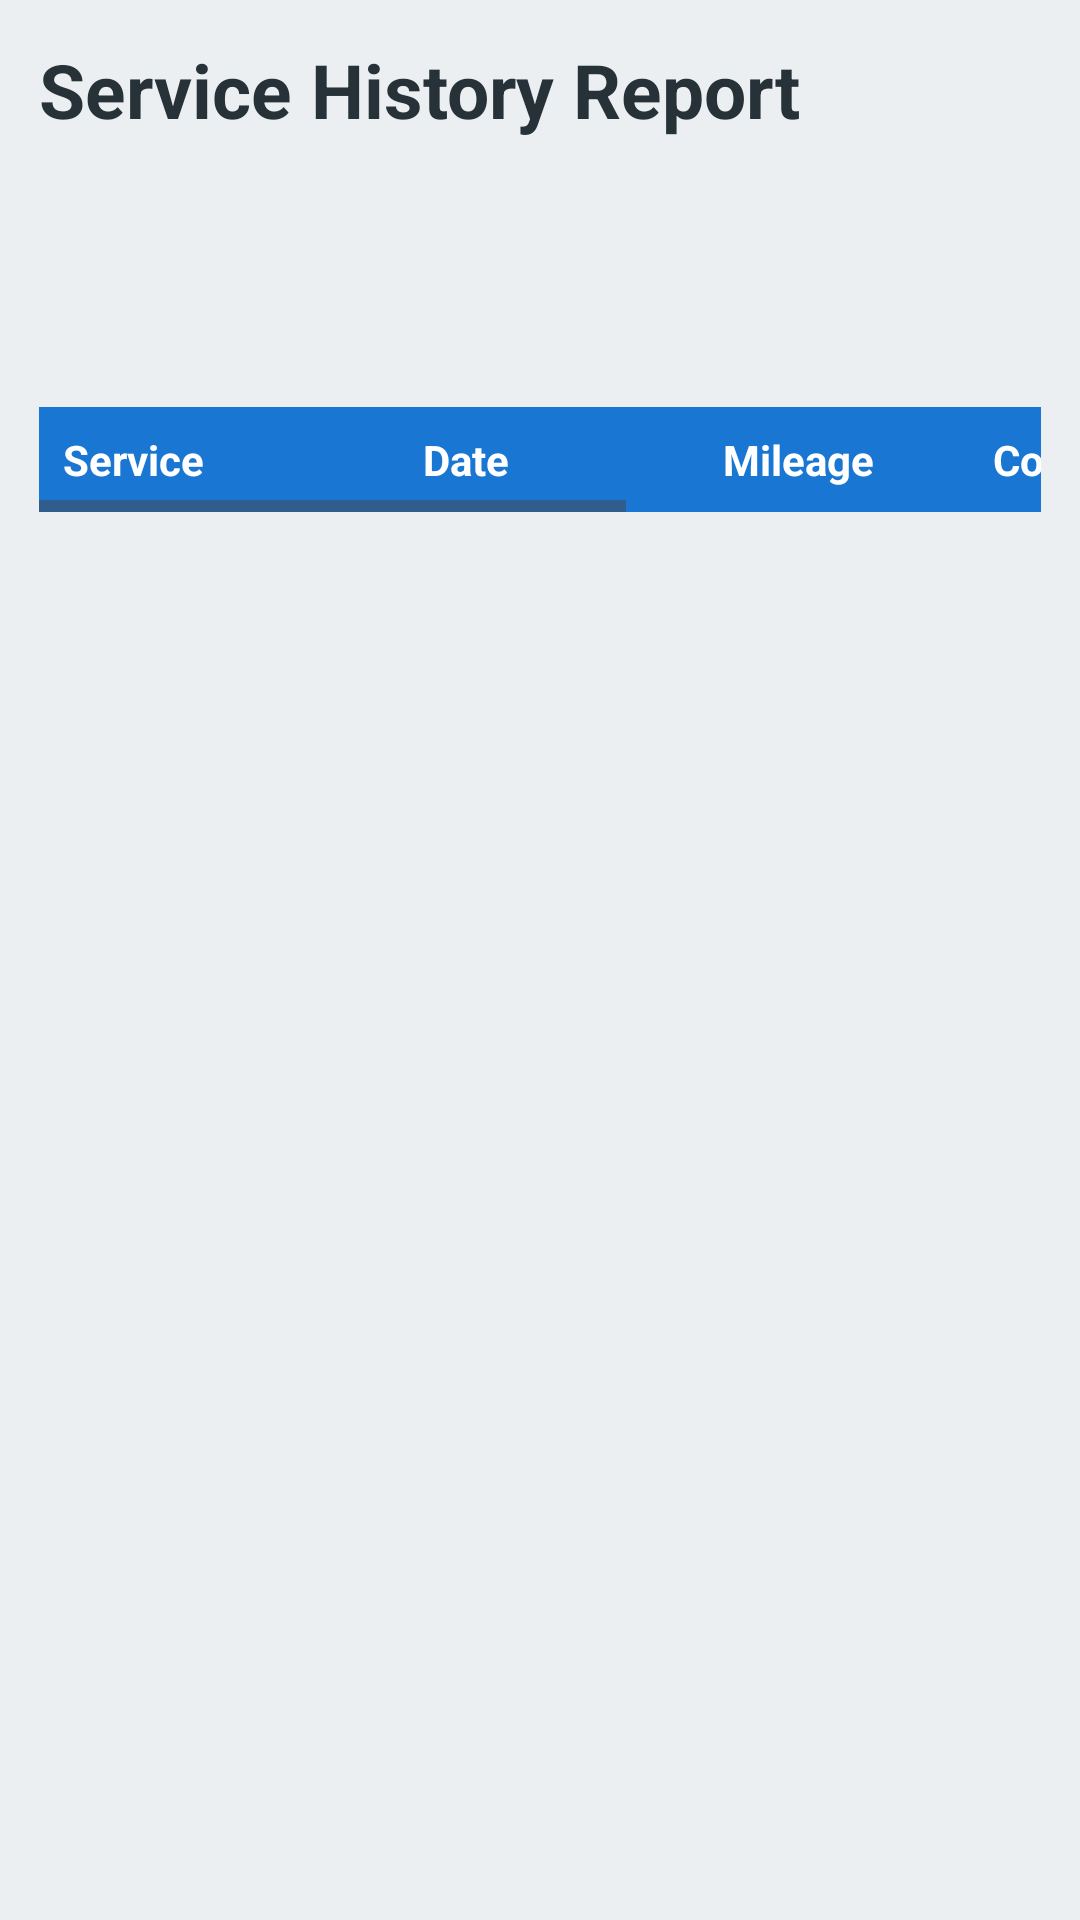

Android layout source for this screen:
<!-- AndroidManifest.xml: application theme Theme.Vacation_Planner -->
<!-- res/layout/activity_service_report.xml -->
<?xml version="1.0" encoding="utf-8"?>
<ScrollView
    xmlns:android="http://schemas.android.com/apk/res/android"
    android:layout_width="match_parent"
    android:layout_height="match_parent"
    android:background="#ECEFF1">
    <LinearLayout
        android:layout_width="match_parent"
        android:layout_height="wrap_content"
        android:orientation="vertical"
        android:padding="13dp">
        <TextView
            android:layout_width="match_parent"
            android:layout_height="wrap_content"
            android:text="Service History Report"
            android:textColor="#263238"
            android:textSize="25sp"
            android:textStyle="bold" />
        <TextView
            android:id="@+id/reportDate"
            android:layout_width="match_parent"
            android:layout_height="wrap_content"
            android:layout_marginTop="8dp"
            android:textColor="#607D8B"
            android:textSize="14sp" />
        <TextView
            android:id="@+id/vehicleName"
            android:layout_width="match_parent"
            android:layout_height="wrap_content"
            android:layout_marginTop="20dp"
            android:textColor="#263238"
            android:textSize="20sp"
            android:textStyle="bold" />
        <HorizontalScrollView
            android:layout_width="match_parent"
            android:layout_height="wrap_content"
            android:layout_marginTop="15dp">

            <TableLayout
                android:id="@+id/reportTable"
                android:layout_width="wrap_content"
                android:layout_height="wrap_content"
                android:stretchColumns="*">
                <TableRow
                    android:background="#1976D2">

                    <TextView
                        android:layout_width="120dp"
                        android:layout_height="wrap_content"
                        android:padding="8dp"
                        android:text="Service"
                        android:textColor="#FFFFFF"
                        android:textStyle="bold" />

                    <TextView
                        android:layout_width="100dp"
                        android:layout_height="wrap_content"
                        android:padding="8dp"
                        android:text="Date"
                        android:textColor="#FFFFFF"
                        android:textStyle="bold" />
                    <TextView
                        android:layout_width="90dp"
                        android:layout_height="wrap_content"
                        android:padding="8dp"
                        android:text="Mileage"
                        android:textColor="#FFFFFF"
                        android:textStyle="bold" />
                    <TextView
                        android:layout_width="80dp"
                        android:layout_height="wrap_content"
                        android:padding="8dp"
                        android:text="Cost"
                        android:textColor="#FFFFFF"
                        android:textStyle="bold" />
                    <TextView
                        android:layout_width="180dp"
                        android:layout_height="wrap_content"
                        android:padding="8dp"
                        android:text="Notes"
                        android:textColor="#FFFFFF"
                        android:textStyle="bold" />
                </TableRow>
            </TableLayout>
        </HorizontalScrollView>

    </LinearLayout>
</ScrollView>
<!-- resources referenced by this layout -->
<resources>
  <style name="Theme.Vacation_Planner" parent="Base.Theme.Vacation_Planner" />
  <style name="Base.Theme.Vacation_Planner" parent="Theme.Material3.DayNight">
          
          
      </style>
</resources>
